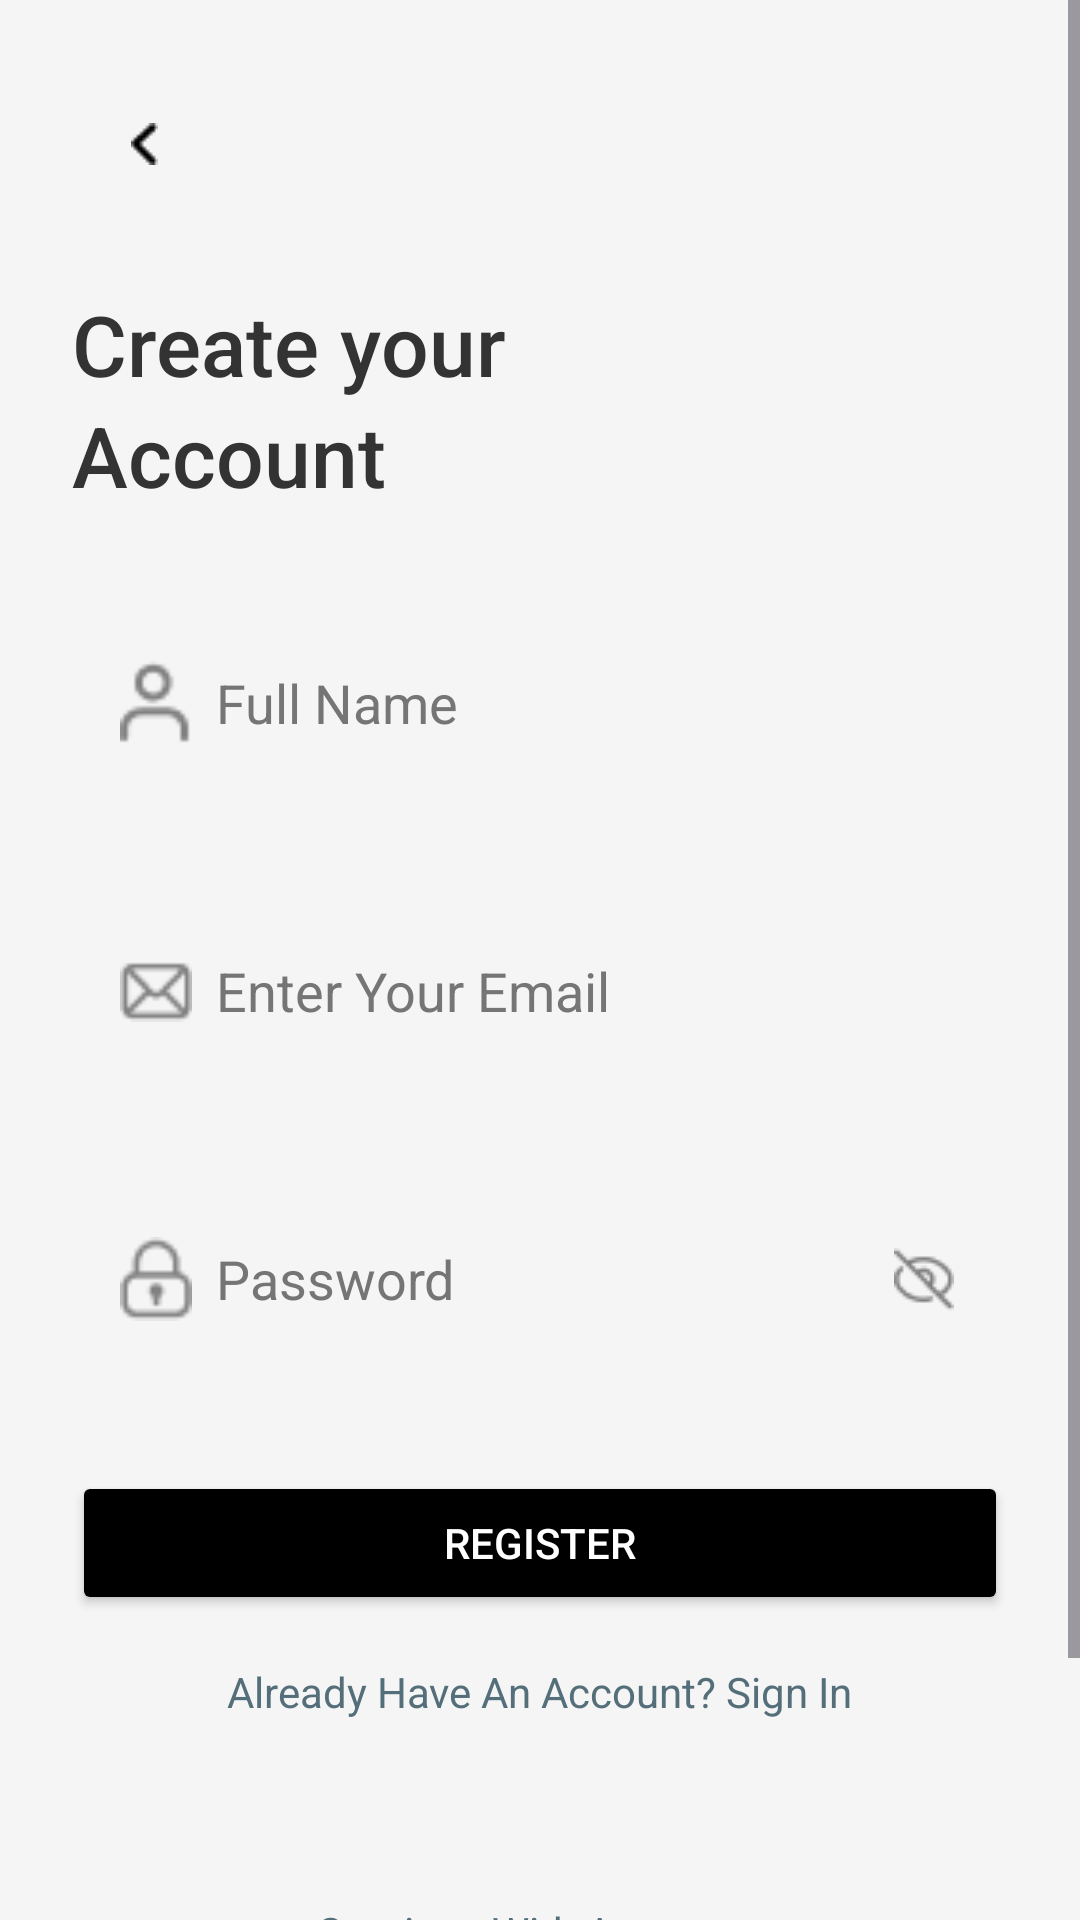

The Android layout XML behind this screen, and the referenced resources:
<!-- AndroidManifest.xml: application theme Theme.EcyclePAB -->
<!-- res/layout/activity_register.xml -->
<ScrollView xmlns:android="http://schemas.android.com/apk/res/android"
    xmlns:tools="http://schemas.android.com/tools"
    android:id="@+id/Regis_layout"
    android:layout_width="match_parent"
    android:layout_height="match_parent"
    xmlns:app="http://schemas.android.com/apk/res-auto"
    android:background="#F5F5F5"
    android:fillViewport="true"
    tools:context=".Register">

    <LinearLayout
        android:layout_width="match_parent"
        android:layout_height="wrap_content"
        android:orientation="vertical"
        android:padding="24dp">

        
        <ImageButton
            android:id="@+id/backButton"
            android:layout_width="48dp"
            android:layout_height="48dp"
            android:background="?attr/selectableItemBackground"
            android:src="@drawable/back"
            android:contentDescription="@string/back_button"
            android:elevation="4dp"
            android:backgroundTint="@android:color/white"
            app:tint="@color/black"
            android:layout_gravity="start"
            android:layout_marginBottom="24dp"/>

        
        <TextView
            android:id="@+id/titleTextView"
            android:layout_width="wrap_content"
            android:layout_height="wrap_content"
            android:text="@string/creatacc"
            android:textSize="28sp"
            android:textColor="#333333"
            android:fontFamily="sans-serif-medium"
            android:lineSpacingExtra="4dp"
            android:layout_marginBottom="24dp" />

        
        <LinearLayout
            android:layout_width="match_parent"
            android:layout_height="wrap_content"
            android:orientation="horizontal"
            android:background="@drawable/rounded_background"
            android:padding="16dp"
            android:layout_marginBottom="16dp">

            <ImageView
                android:id="@+id/fullNameIcon"
                android:layout_width="24dp"
                android:layout_height="48dp"
                android:layout_marginEnd="8dp"
                android:contentDescription="@string/full_name_icon"
                android:src="@drawable/ic_user"
                app:tint="#808080" />

            <EditText
                android:id="@+id/fullNameEditText"
                android:layout_width="match_parent"
                android:layout_height="wrap_content"
                android:background="@android:color/transparent"
                android:hint="@string/fullname"
                android:focusable="true"
                android:focusableInTouchMode="true"
                android:inputType="textPersonName"
                android:minHeight="48dp"
                android:textColor="#333333"
                android:textColorHint="#757575"
                android:autofillHints="name" />
        </LinearLayout>

        
        <LinearLayout
            android:layout_width="match_parent"
            android:layout_height="wrap_content"
            android:orientation="horizontal"
            android:background="@drawable/rounded_background"
            android:padding="16dp"
            android:layout_marginBottom="16dp">

            <ImageView
                android:id="@+id/emailIcon"
                android:layout_width="24dp"
                android:layout_height="48dp"
                android:layout_marginEnd="8dp"
                android:contentDescription="@string/email_icon"
                android:src="@drawable/ic_email"
                app:tint="#808080" />

            <EditText
                android:id="@+id/emailEditText"
                android:layout_width="match_parent"
                android:layout_height="wrap_content"
                android:background="@android:color/transparent"
                android:hint="@string/enteryouremail"
                android:inputType="textEmailAddress"
                android:focusable="true"
                android:focusableInTouchMode="true"
                android:minHeight="48dp"
                android:textColor="#333333"
                android:textColorHint="#757575"
                android:autofillHints="emailAddress" />
        </LinearLayout>

        
        <LinearLayout
            android:layout_width="match_parent"
            android:layout_height="wrap_content"
            android:orientation="horizontal"
            android:background="@drawable/rounded_background"
            android:padding="16dp"
            android:layout_marginBottom="24dp">

            <ImageView
                android:id="@+id/passwordIcon"
                android:layout_width="24dp"
                android:layout_height="48dp"
                android:layout_marginEnd="8dp"
                android:contentDescription="@string/password_icon"
                android:src="@drawable/ic_lock"
                app:tint="#808080" />

            <EditText
                android:id="@+id/passwordEditText"
                android:layout_width="0dp"
                android:layout_height="wrap_content"
                android:layout_weight="1"
                android:background="@android:color/transparent"
                android:hint="@string/pass"
                android:inputType="textPassword"
                android:focusable="true"
                android:focusableInTouchMode="true"
                android:minHeight="48dp"
                android:textColor="#333333"
                android:textColorHint="#757575"
                android:autofillHints="password" />

            <ImageButton
                android:id="@+id/showPasswordButton"
                android:layout_width="24dp"
                android:layout_height="48dp"
                android:background="?attr/selectableItemBackground"
                android:contentDescription="@string/show_password_icon"
                android:src="@drawable/ic_eye"
                app:tint="#808080"
                tools:ignore="TouchTargetSizeCheck" />
        </LinearLayout>

        
        <Button
            android:id="@+id/registerButton"
            android:layout_width="match_parent"
            android:layout_height="48dp"
            android:text="@string/register"
            android:backgroundTint="#000000"
            android:textColor="#FFFFFF"
            android:layout_marginBottom="16dp" />

        <TextView
            android:id="@+id/signInTextView"
            android:layout_width="wrap_content"
            android:layout_height="wrap_content"
            android:layout_gravity="center"
            android:layout_marginBottom="32dp"
            android:clickable="true"
            android:focusable="true"
            android:minHeight="48dp"
            android:text="@string/doyou"
            android:textColor="#546E7A" />

        <TextView
            android:id="@+id/continueTextView"
            android:layout_width="wrap_content"
            android:layout_height="wrap_content"
            android:layout_gravity="center"
            android:layout_marginBottom="16dp"
            android:text="@string/continuewithacc"
            android:textColor="#546E7A" />


        

        

        <LinearLayout
            style="?android:attr/buttonBarStyle"
            android:layout_width="match_parent"
            android:layout_height="wrap_content"
            android:orientation="horizontal"
            android:gravity="center">

            <Button
                android:id="@+id/googleButton"
                style="?android:attr/buttonBarButtonStyle"
                android:layout_width="0dp"
                android:layout_height="48dp"
                android:layout_marginEnd="8dp"
                android:layout_weight="1"
                android:backgroundTint="#F8D7DA"
                android:text="@string/google"
                android:textColor="#B71C1C" />

            <Button
                android:id="@+id/facebookButton"
                style="?android:attr/buttonBarButtonStyle"
                android:layout_width="0dp"
                android:layout_height="48dp"
                android:layout_weight="1"
                android:backgroundTint="#E7F3FF"
                android:text="@string/fb"
                android:textColor="#4267B2"
                android:layout_marginStart="8dp" />
        </LinearLayout>
    </LinearLayout>
</ScrollView>
<!-- resources referenced by this layout -->
<resources>
  <color name="black">#000000</color>
  <!-- drawable back: png bitmap (drawable, 209 bytes) -->
  <!-- drawable ic_email: png bitmap (drawable, 536 bytes) -->
  <!-- drawable ic_eye: png bitmap (drawable, 688 bytes) -->
  <!-- drawable ic_lock: png bitmap (drawable, 604 bytes) -->
  <!-- drawable ic_user: png bitmap (drawable, 559 bytes) -->
  <string name="back_button">Back</string>
  <string name="continuewithacc">Continue With Accounts</string>
  <string name="creatacc">Create your\nAccount</string>
  <string name="doyou">Already Have An Account? Sign In</string>
  <string name="email_icon">Email Icon</string>
  <string name="enteryouremail">Enter Your Email</string>
  <string name="fb">FACEBOOK</string>
  <string name="full_name_icon">Full Name Icon</string>
  <string name="fullname">Full Name</string>
  <string name="google">GOOGLE</string>
  <string name="pass">Password</string>
  <string name="password_icon">Password Icon</string>
  <string name="register">Register</string>
  <string name="show_password_icon">Show Password Icon</string>
  <style name="Theme.EcyclePAB" parent="Base.Theme.EcyclePAB" />
  <style name="Base.Theme.EcyclePAB" parent="Theme.Material3.DayNight.NoActionBar">
          
          
      </style>
</resources>
